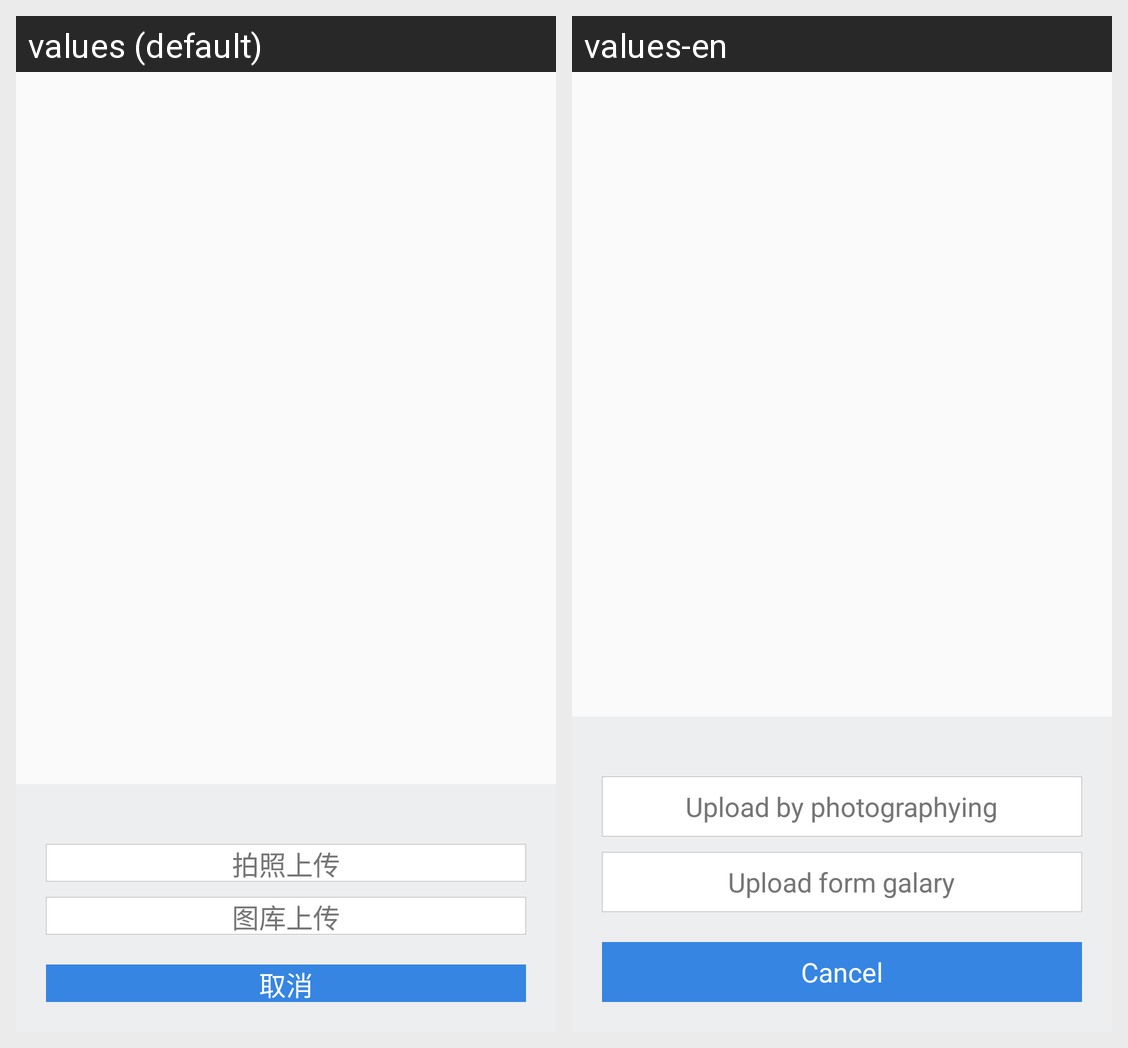

For this localized Android screen grid, give each drawn string resource with its value in every locale shown.
Android screen res/layout/activity_my_head_picture.xml rendered under 2 locales, left to right: values (default), values-en. Device: Nexus 5 (rendered at 1080×1920; each locale shown at half size, 540×960, under a caption strip naming it); theme Theme.AppCompat.Light.
Strings drawn on this screen, with the default value and each locale's value (text and hints the layout hard-codes, and strings that could not be matched under every locale, appear in the picture but are not listed):

doctor_set_photo
  values: 拍照上传
  values-en: Upload by photographying

doctor_set_img
  values: 图库上传
  values-en: Upload form galary

mycancel
  values: 取消
  values-en: Cancel
